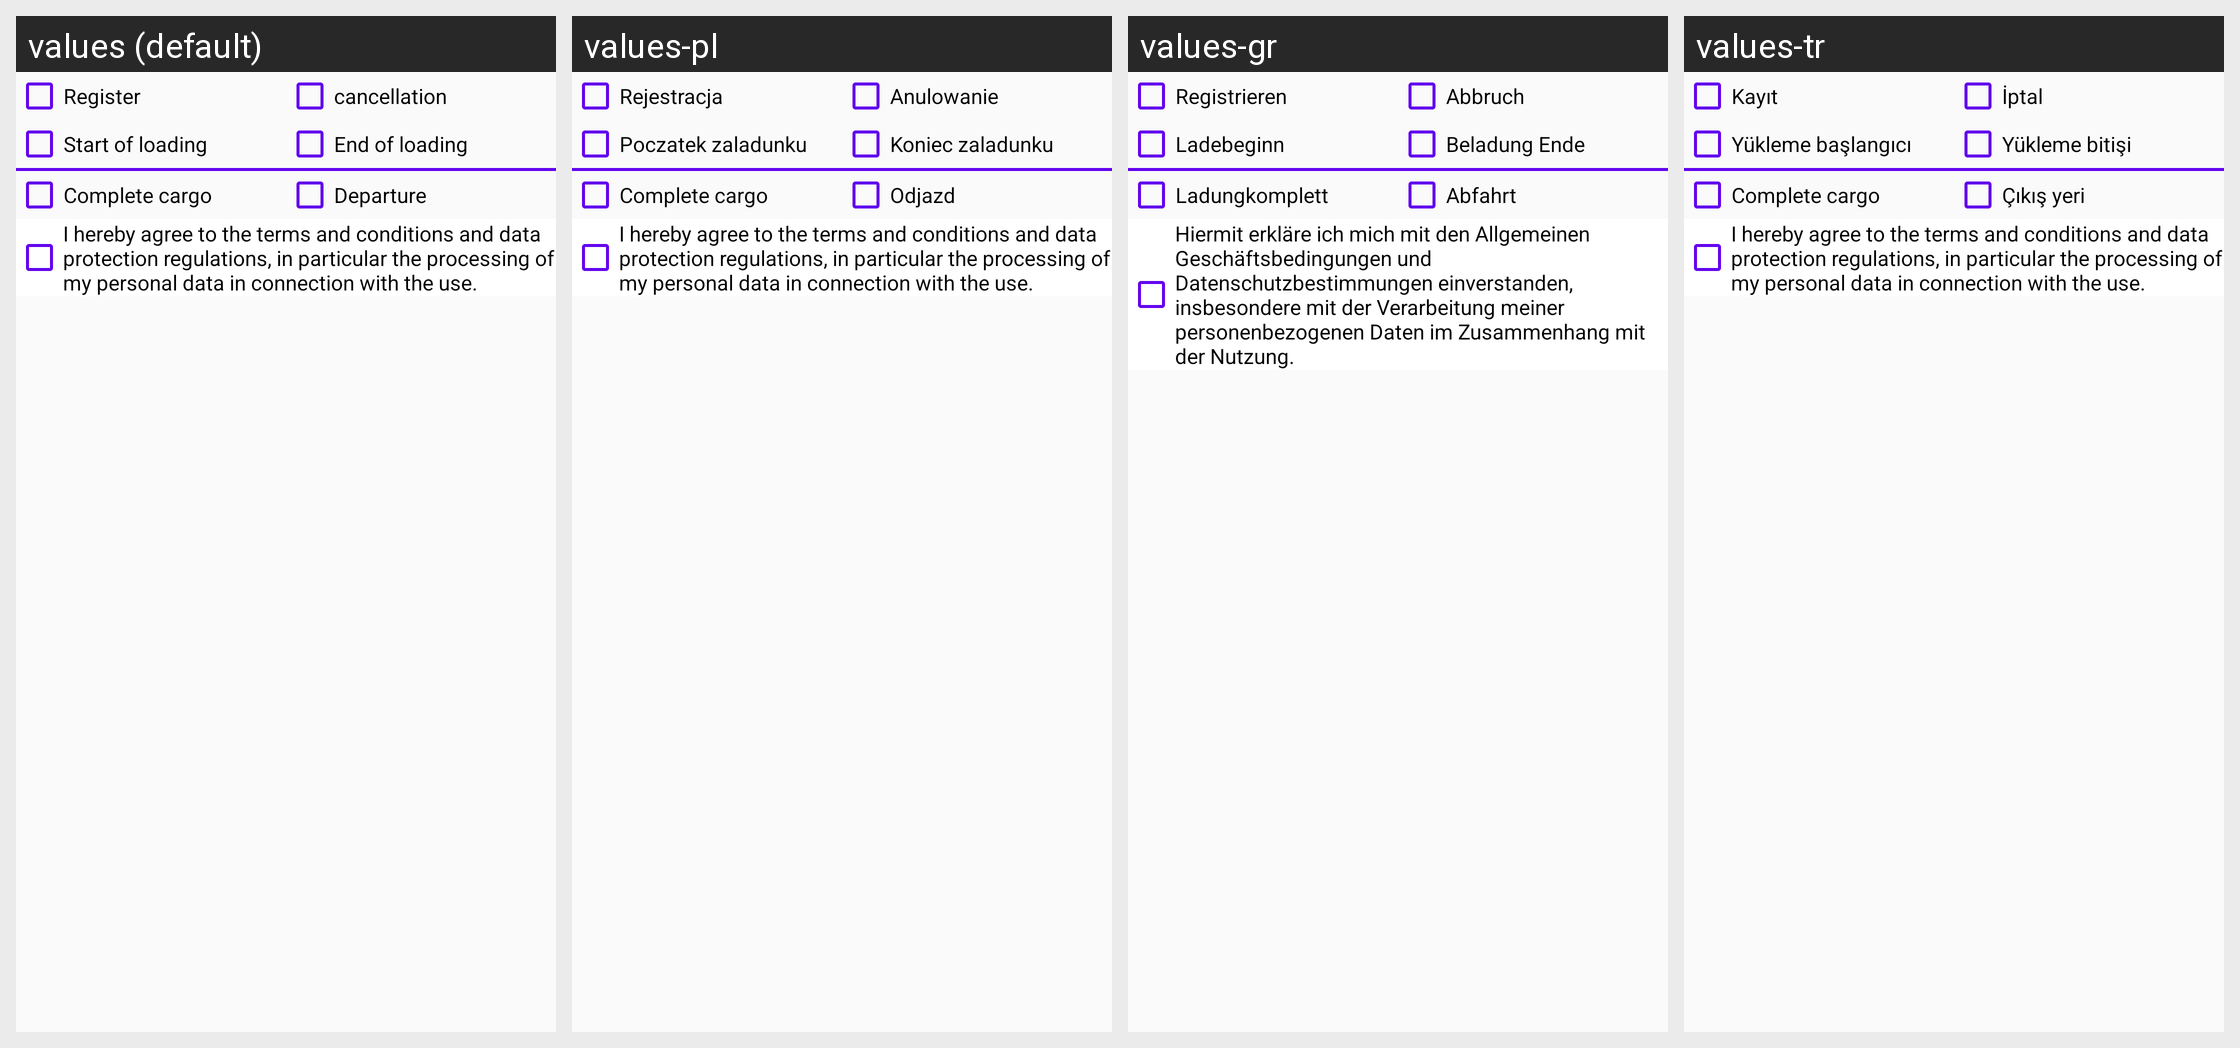

The Android screen above is rendered under several locales of the same app. Produce the string resources it draws, with the default and per-locale values.
Android screen res/layout/fragment_loading_information.xml rendered under 4 locales, left to right: values (default), values-pl, values-gr, values-tr. Device: Nexus 5 (rendered at 1080×1920; each locale shown at half size, 540×960, under a caption strip naming it); theme AppTheme.
Other locales in the repository, not shown: values-cs, values-ro.
Strings drawn on this screen, with the default value and each locale's value (text and hints the layout hard-codes, and strings that could not be matched under every locale, appear in the picture but are not listed):

register
  values: Register
  values-pl: Rejestracja
  values-gr: Registrieren
  values-tr: Kayıt

cancellation
  values: cancellation
  values-pl: Anulowanie
  values-gr: Abbruch
  values-tr: İptal

startofLoading
  values: Start of loading
  values-pl: Poczatek zaladunku
  values-gr: Ladebeginn
  values-tr: Yükleme başlangıcı

endofLoading
  values: End of loading
  values-pl: Koniec zaladunku
  values-gr: Beladung Ende
  values-tr: Yükleme bitişi

completeCargo
  values: Complete cargo
  values-pl: Complete cargo
  values-gr: Ladungkomplett
  values-tr: Complete cargo

departure
  values: Departure
  values-pl: Odjazd
  values-gr: Abfahrt
  values-tr: Çıkış yeri

termsconditiontext
  values: I hereby agree to the terms and conditions and data protection regulations, in particular the processing of my personal data in connection with the use.
  values-pl: I hereby agree to the terms and conditions and data protection regulations, in particular the processing of my personal data in connection with the use.
  values-gr: Hiermit erkläre ich mich mit den Allgemeinen Geschäftsbedingungen und Datenschutzbestimmungen einverstanden, insbesondere mit der Verarbeitung meiner personenbezogenen Daten im Zusammenhang mit der Nutzung.
  values-tr: I hereby agree to the terms and conditions and data protection regulations, in particular the processing of my personal data in connection with the use.
